Run: headless pygame with SDL's dummy video driver; simulated clock (each Clock.tick advances the game by its frame time, no real sleeping); random seed 0; keys injected as events and as key.get_pressed() state; no mouse input.
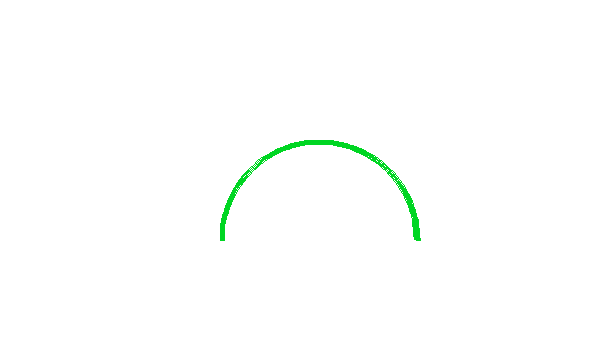
Frame 1 of 4 · flips 1–60 · no input
Frame 2 of 4 · flips 61–180 · tapped SPACE, RETURN · held RIGHT (→), D · screen unchanged from frame 1, image omitted
Frame 3 of 4 · flips 181–300 · held DOWN (↓), S · screen unchanged from frame 2, image omitted
Frame 4 of 4 · flips 301–420 · held LEFT (←), A, UP (↑), W · screen unchanged from frame 3, image omitted

The pygame program that drew these frames:

import pygame
import sys
import math

# Initialisierung von Pygame
pygame.init()

screen = pygame.display.set_mode((600, 350))
pygame.display.set_caption("Sonar Bildschirm")

GREEN = (0, 214, 35)
WHITE = (255, 255, 255)

clock = pygame.time.Clock()

run = True
while run:
    for event in pygame.event.get():
        if event.type == pygame.QUIT:
            run = False
        
        elif event.type == pygame.KEYDOWN:
            if event.key == pygame.K_ESCAPE:
                run = False
    
    screen.fill(WHITE)

    rect = [220, 140, 200, 200] # Bereich des Kreises (x, y, Breite, Höhe)
    pygame.draw.arc(screen, GREEN, rect, 0, math.pi, 5) # Farbe, Startwinkel 0, Endwinkel π

    pygame.display.flip()

    clock.tick(60)

pygame.quit()
sys.exit()
